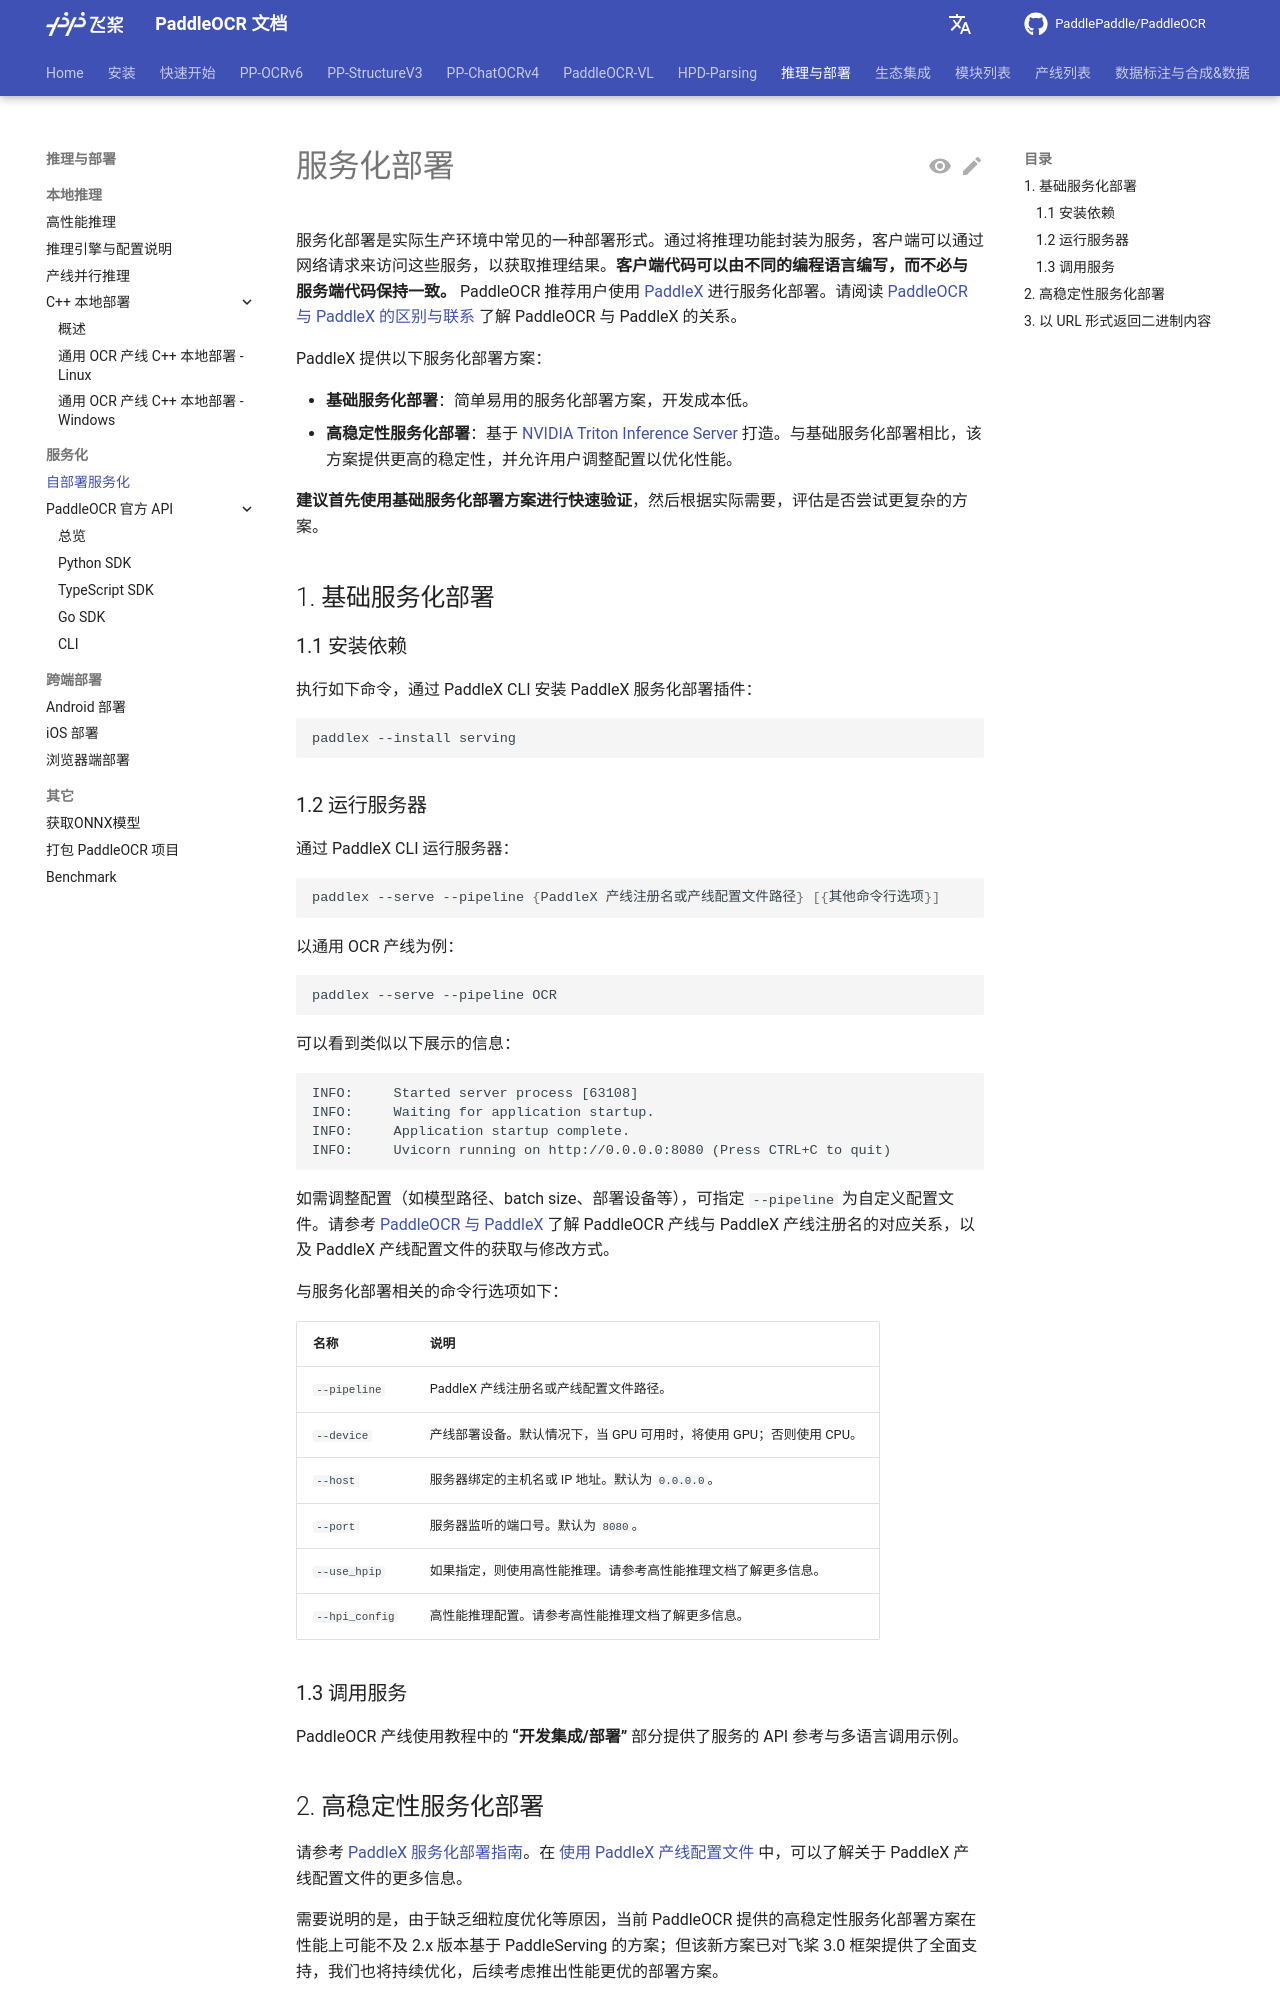

repository: KyleWhyet/dsh-u-20261026-paddlepaddle__paddleocr · page: main/version3.x/inference_deployment/serving/serving.html · generator: mkdocs

---
comments: true
---

# 服务化部署

服务化部署是实际生产环境中常见的一种部署形式。通过将推理功能封装为服务，客户端可以通过网络请求来访问这些服务，以获取推理结果。**客户端代码可以由不同的编程语言编写，而不必与服务端代码保持一致。** PaddleOCR 推荐用户使用 [PaddleX](https://github.com/PaddlePaddle/PaddleX) 进行服务化部署。请阅读 [PaddleOCR 与 PaddleX 的区别与联系](../../paddleocr_and_paddlex.md#1-paddleocr-paddlex) 了解 PaddleOCR 与 PaddleX 的关系。

PaddleX 提供以下服务化部署方案：

- **基础服务化部署**：简单易用的服务化部署方案，开发成本低。
- **高稳定性服务化部署**：基于 [NVIDIA Triton Inference Server](https://developer.nvidia.com/triton-inference-server) 打造。与基础服务化部署相比，该方案提供更高的稳定性，并允许用户调整配置以优化性能。

**建议首先使用基础服务化部署方案进行快速验证**，然后根据实际需要，评估是否尝试更复杂的方案。

## 1. 基础服务化部署

### 1.1 安装依赖

执行如下命令，通过 PaddleX CLI 安装 PaddleX 服务化部署插件：

```bash
paddlex --install serving
```

### 1.2 运行服务器

通过 PaddleX CLI 运行服务器：

```bash
paddlex --serve --pipeline {PaddleX 产线注册名或产线配置文件路径} [{其他命令行选项}]
```

以通用 OCR 产线为例：

```bash
paddlex --serve --pipeline OCR
```

可以看到类似以下展示的信息：

```text
INFO:     Started server process [63108]
INFO:     Waiting for application startup.
INFO:     Application startup complete.
INFO:     Uvicorn running on http://0.0.0.0:8080 (Press CTRL+C to quit)
```

如需调整配置（如模型路径、batch size、部署设备等），可指定 `--pipeline` 为自定义配置文件。请参考 [PaddleOCR 与 PaddleX](../../paddleocr_and_paddlex.md) 了解 PaddleOCR 产线与 PaddleX 产线注册名的对应关系，以及 PaddleX 产线配置文件的获取与修改方式。

与服务化部署相关的命令行选项如下：

<table>
<thead>
<tr>
<th>名称</th>
<th>说明</th>
</tr>
</thead>
<tbody>
<tr>
<td><code>--pipeline</code></td>
<td>PaddleX 产线注册名或产线配置文件路径。</td>
</tr>
<tr>
<td><code>--device</code></td>
<td>产线部署设备。默认情况下，当 GPU 可用时，将使用 GPU；否则使用 CPU。</td>
</tr>
<tr>
<td><code>--host</code></td>
<td>服务器绑定的主机名或 IP 地址。默认为 <code>0.0.0.0</code>。</td>
</tr>
<tr>
<td><code>--port</code></td>
<td>服务器监听的端口号。默认为 <code>8080</code>。</td>
</tr>
<tr>
<td><code>--use_hpip</code></td>
<td>如果指定，则使用高性能推理。请参考高性能推理文档了解更多信息。</td>
</tr>
<tr>
<td><code>--hpi_config</code></td>
<td>高性能推理配置。请参考高性能推理文档了解更多信息。</td>
</tr>
</tbody>
</table>

### 1.3 调用服务

PaddleOCR 产线使用教程中的 <b>“开发集成/部署”</b> 部分提供了服务的 API 参考与多语言调用示例。
